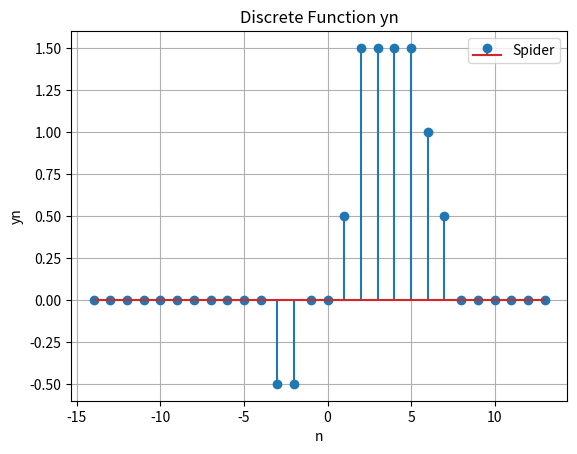

Generate this figure with matplotlib:
import matplotlib.pyplot as plt
import numpy as np
import sympy as sm

# # Define the time values
# t_values = np.arange(-4, 6)  # from -4 to 5

# # Define the signal values
# x_values = [0, -1, -1, 0, 1, 2, 3, 2, 1, 0]  # corresponding to t_values

# # Define the actual symbol/ Variable
# t = sm.Symbol('t')

# # Create a piecewise function using SymPy
# equation = sm.Piecewise(
#     (0, t < -4),
#     (-1, (t >= -4) & (t < -3)),
#     (-1, (t >= -3) & (t < -2)),
#     (0, (t >= -2) & (t < -1)),
#     (1, (t >= -1) & (t < 0)),
#     (2, (t >= 0) & (t < 1)),
#     (3, (t >= 1) & (t < 2)),
#     (2, (t >= 2) & (t < 3)),
#     (1, (t >= 3) & (t < 4)),
#     (0, t >= 4)
# )

# # Define the Flipped Function
# flipped_equation = equation.subs(t, -t)

# # Finding the Even Component
# xeven = (equation + flipped_equation) / 2

# # Integrate the even component over the range [-4, 5]
# integral_result = sm.integrate(xeven, (t, -4, 5))

# print("Integral result:", integral_result)

# # Convert sympy expression to numpy function for plotting
# x_t_func = sm.lambdify(t, equation, 'numpy')
# flipped_x_t_func = sm.lambdify(t, flipped_equation, 'numpy')

# # Generate values for t
# t_values_plot = np.linspace(-10, 10, 400)

# # Calculate y values for x(t) and flipped x(t)
# x_t_values = x_t_func(t_values_plot)
# flipped_x_t_values = flipped_x_t_func(t_values_plot)

# # Plot the Original and Flipped Functions
# plt.figure(figsize=(10, 6))
# plt.plot(t_values_plot, x_t_values, label='Original Function')
# plt.plot(t_values_plot, flipped_x_t_values, label='Flipped Function', linestyle='--')
# plt.xlabel('Time')
# plt.ylabel('Amplitude')
# plt.title('Original and Flipped Functions')
# plt.legend()
# plt.grid(True)
# plt.show()
# import numpy as np
# import matplotlib.pyplot as plt


n_values = np.arange(-14, 14)

# Define the index values
index = [0, -1, -1, 0, 1, 2, 3, 2, 1, 0]


xn = np.zeros_like(n_values, dtype=float) ## Make the whole array output zeroo only and will change some of the values

for i in range(len(index)):
    xn[10 + i] = index[i]  

yn = (np.roll(xn, 3) + xn) / 2# Roll shifts the function 3 units to the right, yn = (xn(n-3)+xn) 


n = 10   # Define n as the midpoint of n_values for filtering

selected_terms = yn[(n_values >= -3) & (n_values <= 3)] # For the sum, I only need  to consider the terms from n = -3 to n = 3

print("Sum of selected terms:", np.sum(selected_terms))

# Plot the results
plt.stem(n_values, yn, label="Spider")
plt.title("Discrete Function yn")
plt.xlabel("n")
plt.ylabel("yn")
plt.legend()
plt.grid(True)
plt.show()
